Labelled photos from "clean_classification_dataset", an image-classification folder in Kavindersingh6367/ml-project. The possible labels are: bottel, buket, comb, cup, cycle, earbuds, notebook, pen, phone, shirt.

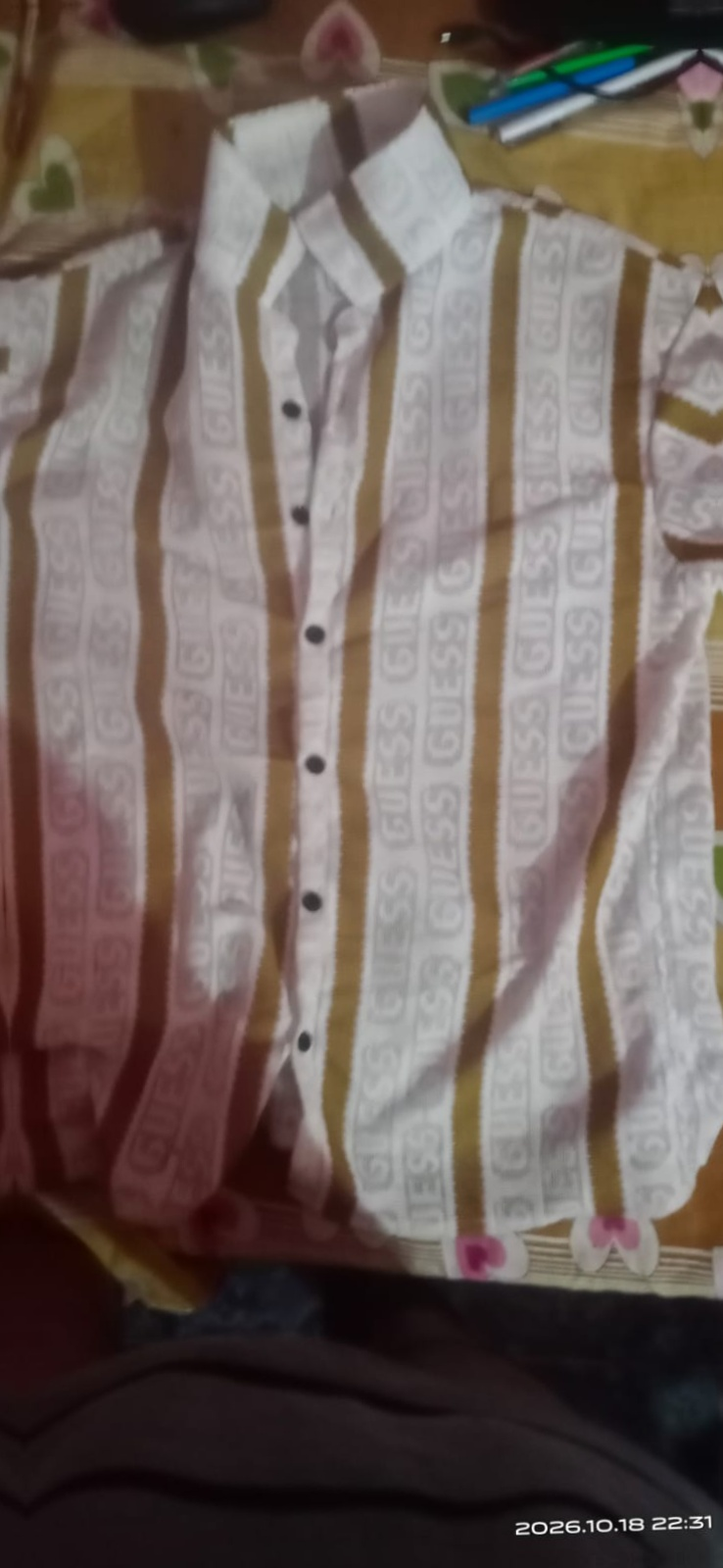
Label: shirt

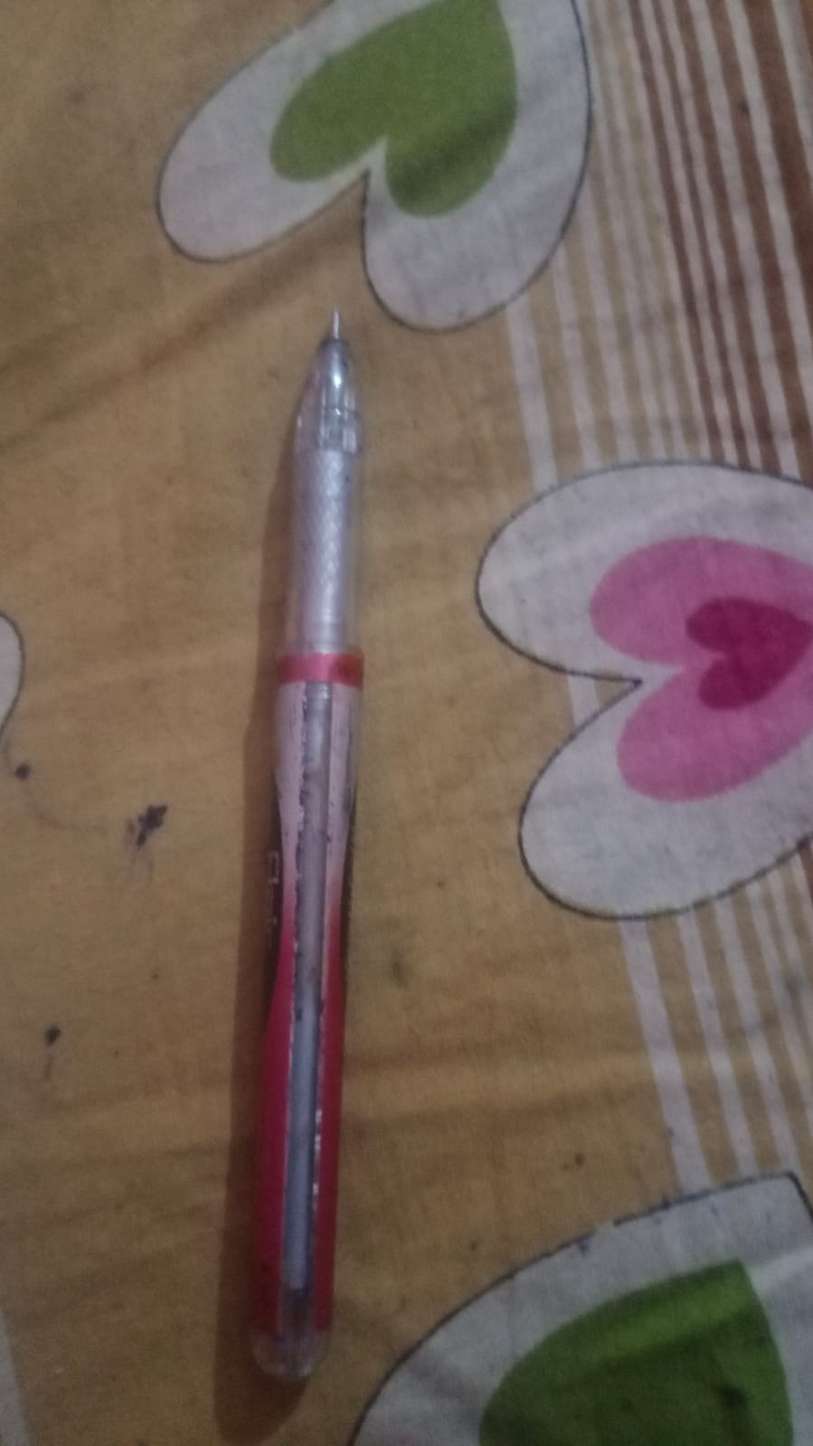
Label: pen

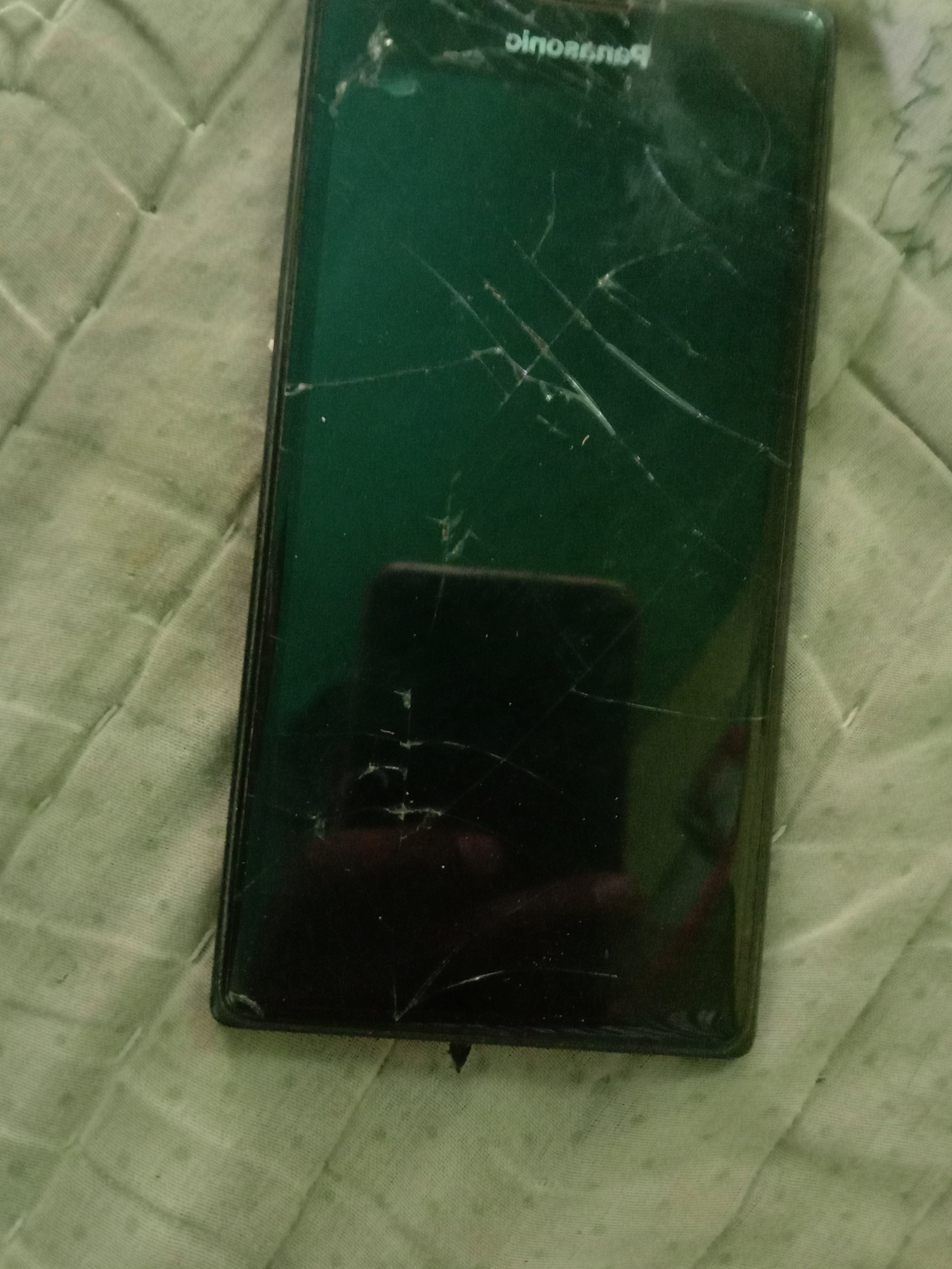
Label: phone

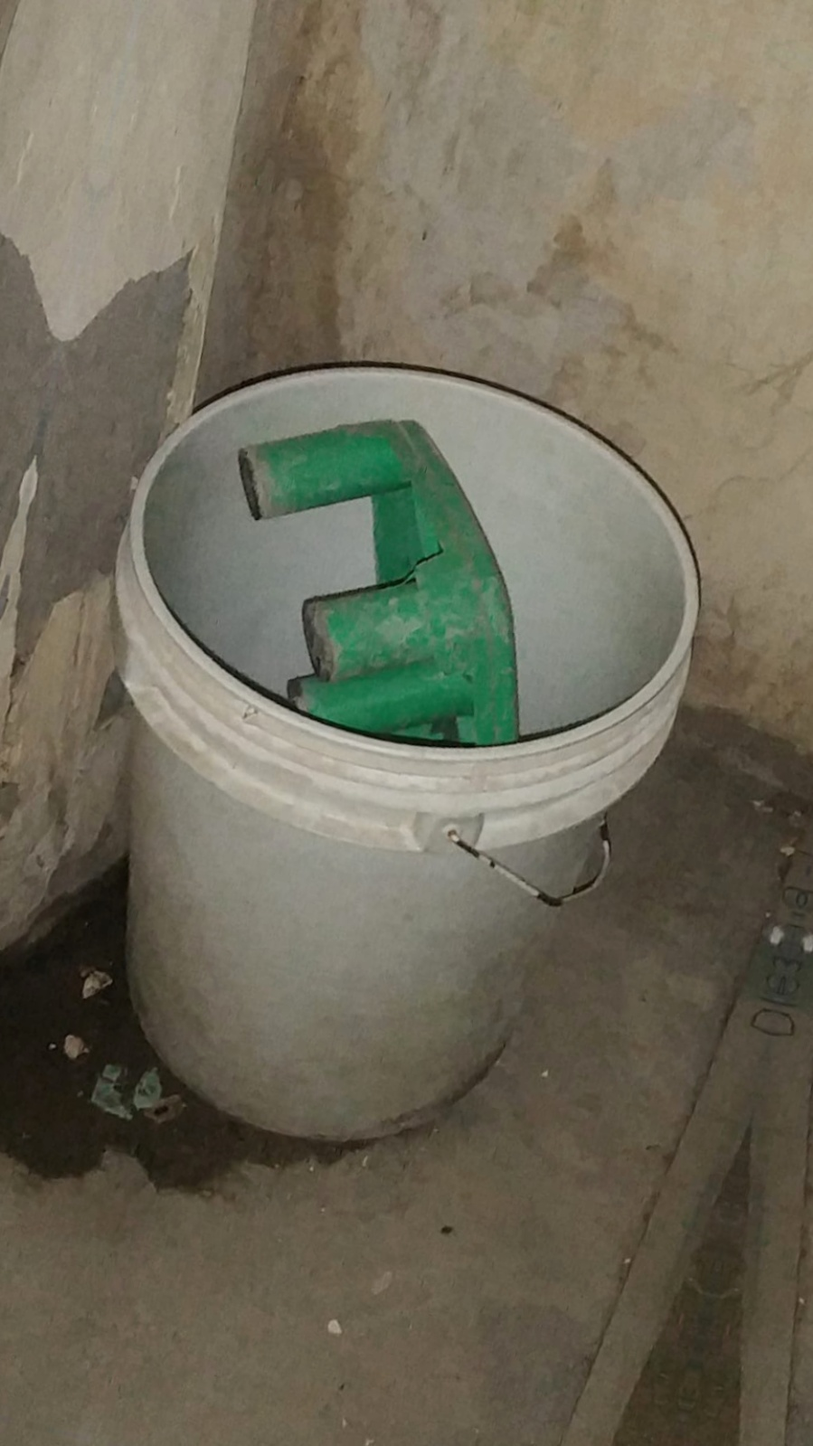
Label: buket

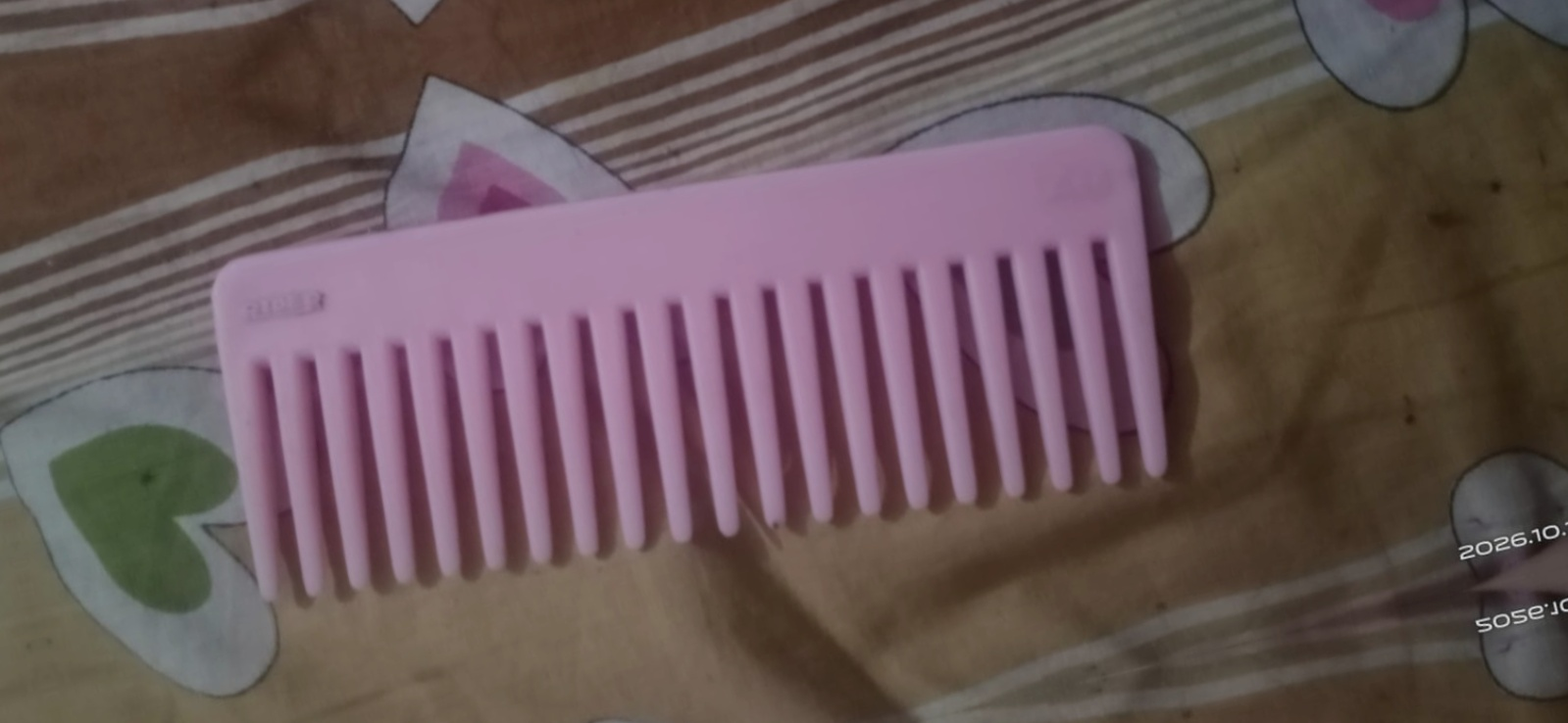
Label: comb

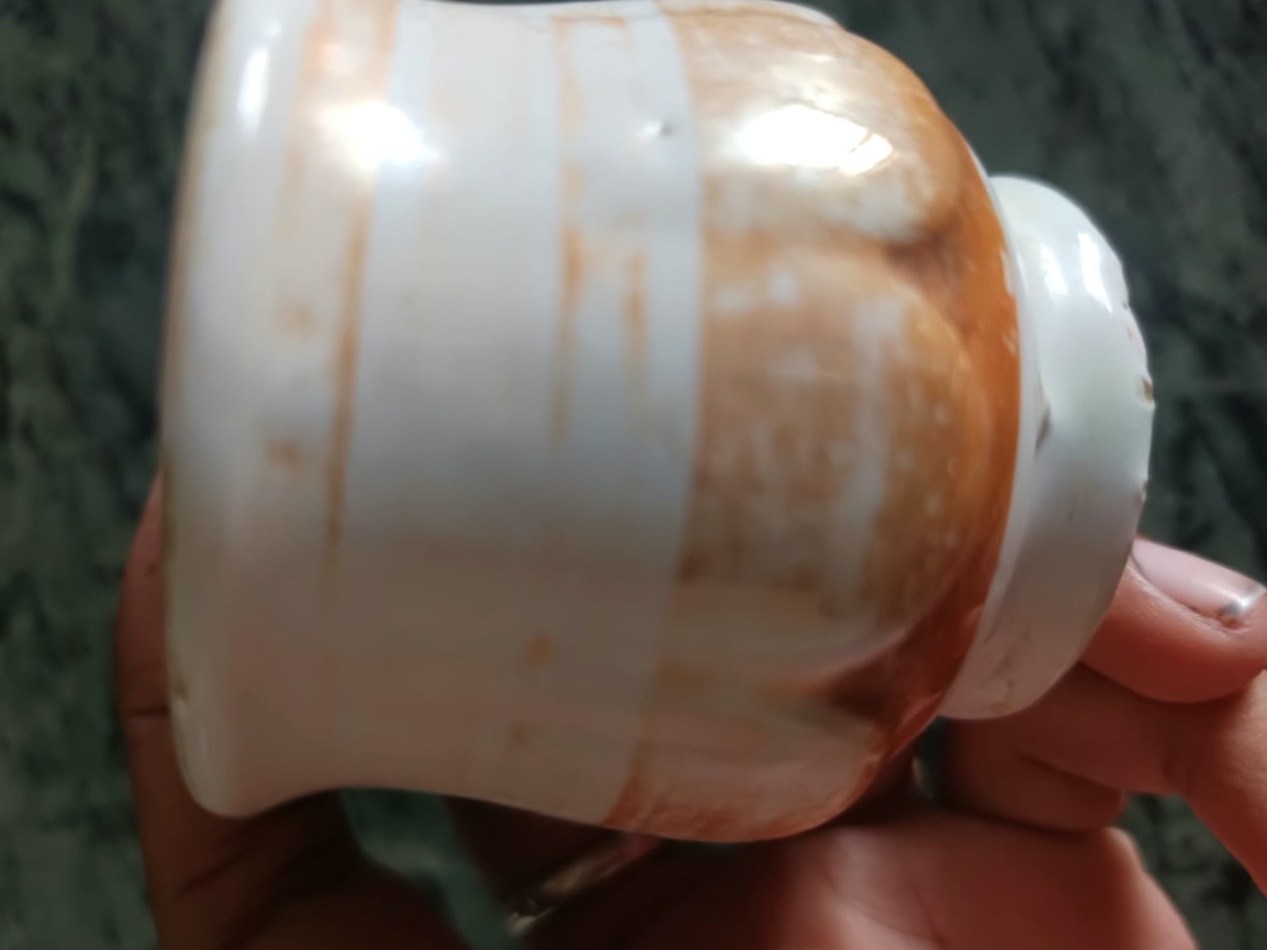
Label: cup
